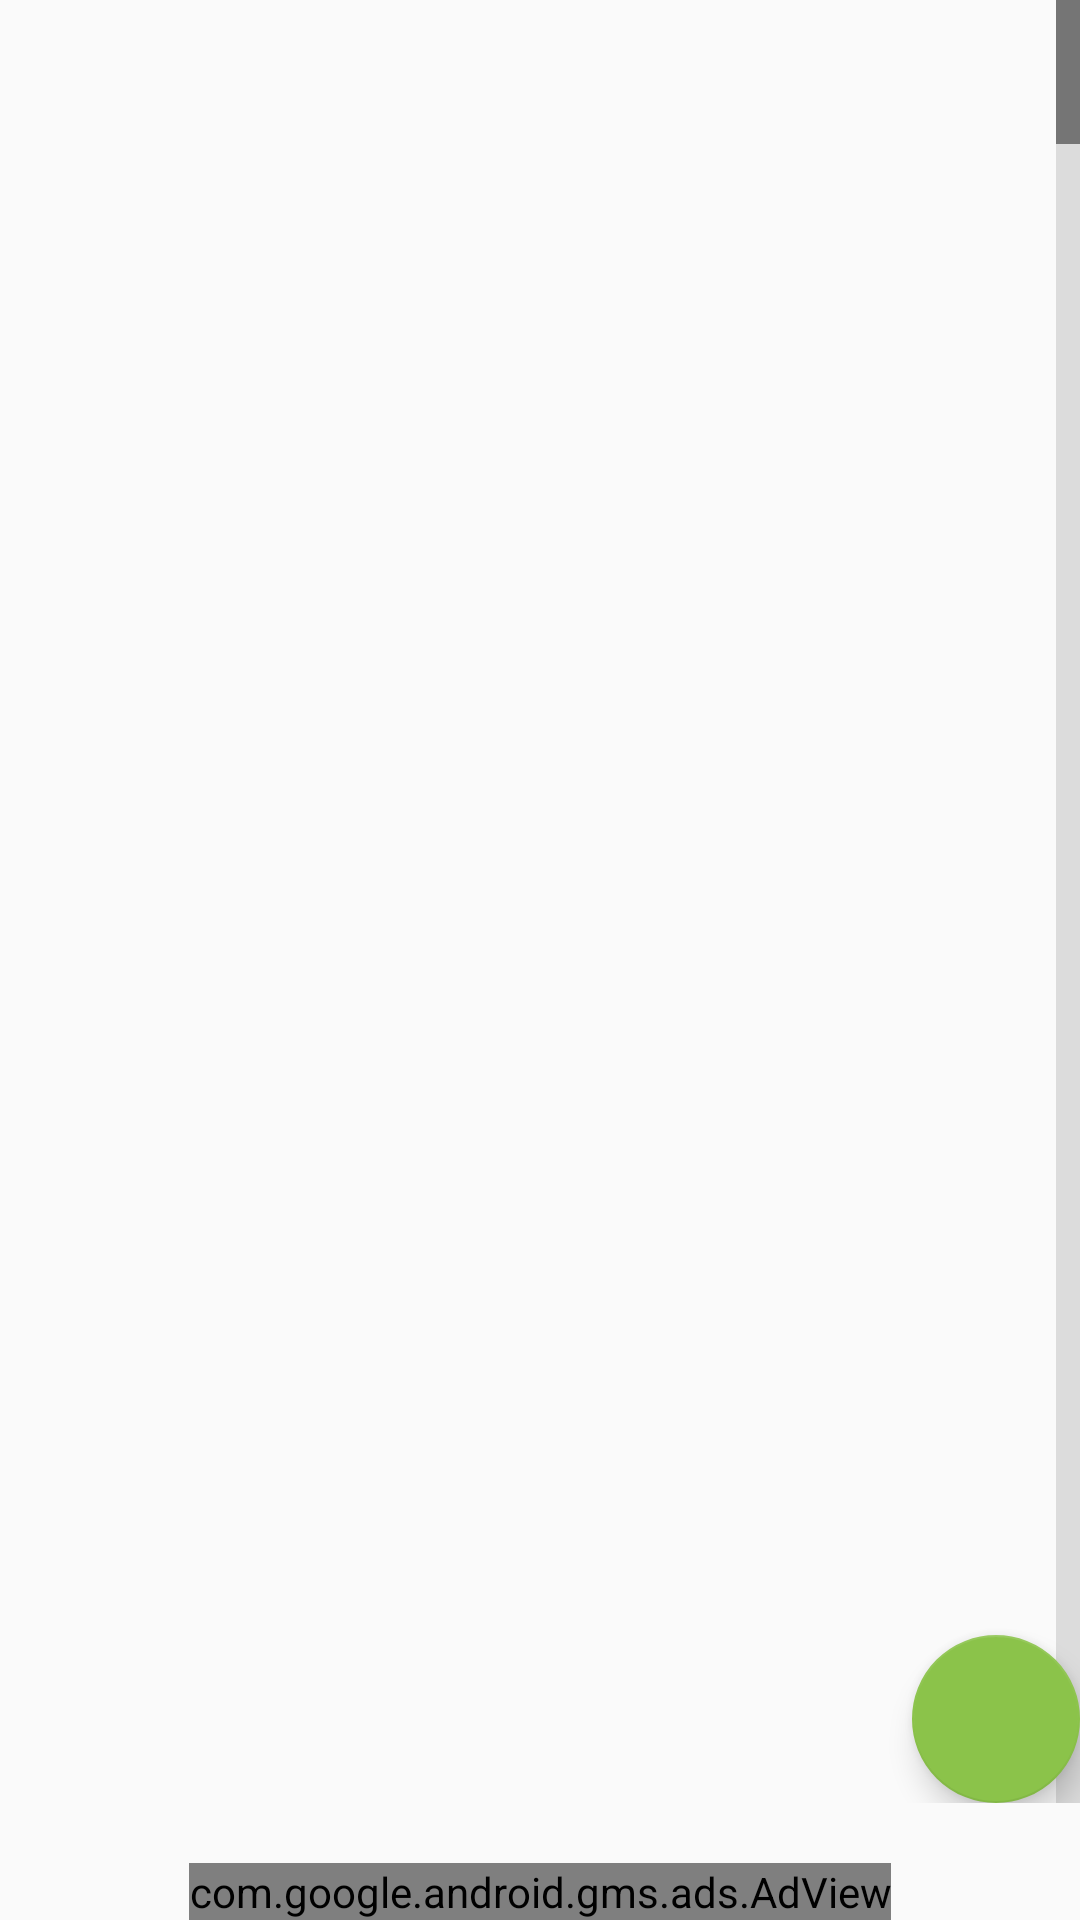

Android layout source for this screen:
<!-- AndroidManifest.xml: application theme AppTheme -->
<!-- res/layout/activity_list.xml -->
<?xml version="1.0" encoding="utf-8"?>
<LinearLayout xmlns:android="http://schemas.android.com/apk/res/android"
    xmlns:ads="http://schemas.android.com/apk/res-auto"
    xmlns:tools="http://schemas.android.com/tools"
    android:layout_width="match_parent"
    android:layout_height="match_parent"
    android:orientation="vertical"
    tools:context="com.example.fabrickeeper.ListActivity">

    <RelativeLayout
        android:layout_width="match_parent"
        android:layout_height="0dp"
        android:layout_weight="1">

        <ListView
            android:id="@+id/lv_fabric_list"
            android:layout_width="match_parent"
            android:layout_height="match_parent"
            android:dividerHeight="5dp"
            android:fastScrollEnabled="true"
            android:orientation="vertical"
            android:persistentDrawingCache="scrolling"
            android:scrollingCache="false" />

        <TextView
            android:id="@+id/tv_empty_list"
            android:layout_width="wrap_content"
            android:layout_height="wrap_content"
            android:layout_centerInParent="true"
            android:text="@string/empty_view"
            android:visibility="invisible" />

        <ProgressBar
            android:id="@+id/pb_loading_list"
            style="@android:style/Widget.DeviceDefault.ProgressBar.Large"
            android:layout_width="wrap_content"
            android:layout_height="wrap_content"
            android:layout_centerInParent="true"
            android:indeterminate="true"
            android:visibility="invisible" />

        <android.support.design.widget.FloatingActionButton
            android:id="@+id/fab_add"
            android:layout_width="wrap_content"
            android:layout_height="wrap_content"
            android:layout_alignParentBottom="true"
            android:layout_alignParentEnd="true"
            android:layout_margin="@dimen/fab_margin"
            android:src="@drawable/ic_add_24dp" />

    </RelativeLayout>

    <View
        android:id="@+id/adSpacer"
        android:layout_width="match_parent"
        android:layout_height="20dp" />

    <com.google.android.gms.ads.AdView
        android:id="@+id/adView"
        android:layout_width="wrap_content"
        android:layout_height="wrap_content"
        android:layout_gravity="center_horizontal"
        ads:adSize="BANNER"
        ads:adUnitId="@string/test_banner_ad_unit_id" />

</LinearLayout>
<!-- resources referenced by this layout -->
<resources>
  <string name="empty_view">No fabric found</string>
  <style name="AppTheme" parent="Theme.AppCompat.Light.DarkActionBar">
          
          <item name="colorPrimary">@color/primary</item>
          <item name="colorPrimaryDark">@color/primary_dark</item>
          <item name="colorAccent">@color/accent</item>
          <item name="android:textColorPrimary">@color/primary_text</item>
          <item name="android:textColorSecondary">@color/secondary_text</item>
          <item name="android:listDivider">@color/divider</item>
      </style>
  <color name="primary">#00BCD4</color>
  <color name="primary_dark">#0097A7</color>
  <color name="accent">#8BC34A</color>
  <color name="primary_text">#212121</color>
  <color name="secondary_text">#757575</color>
  <color name="divider">#BDBDBD</color>
</resources>
